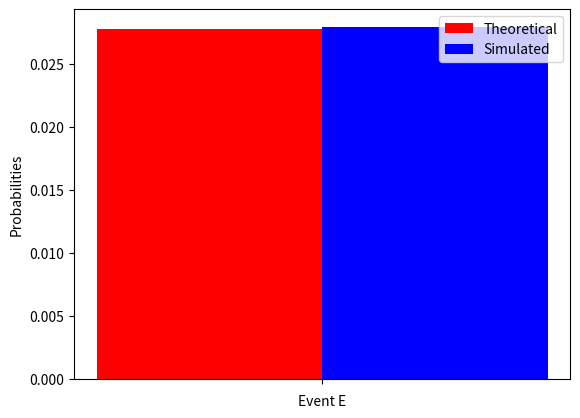

This chart was generated by the following Python code:
import numpy as np
import matplotlib.pyplot as plt
from scipy.stats import bernoulli
import random

count=0
size=1000000            
for x in range(size) :
    d = np.random.randint(low=1,high=7,size=3)  #number of dots on the face showing up for the three dice
    if (d[0]==d[1]) and (d[1]==d[2]) :      
        count=count+1
sim_prob = count/size
theo_prob = 1/36
print("Theoretical probability : ",theo_prob)
print("simulated probability : ",sim_prob)
cases=['E']
x = np.arange(len(cases))
plt.bar(x + 0.00, theo_prob, color = 'red', width = 0.25, label = 'Theoretical')
plt.bar(x + 0.25, sim_prob, color = 'blue', width = 0.25, label = 'Simulated')
plt.xlabel('Event E')
plt.ylabel('Probabilities')
plt.xticks(x  + 0.25/2,[''])
plt.legend()
plt.show()